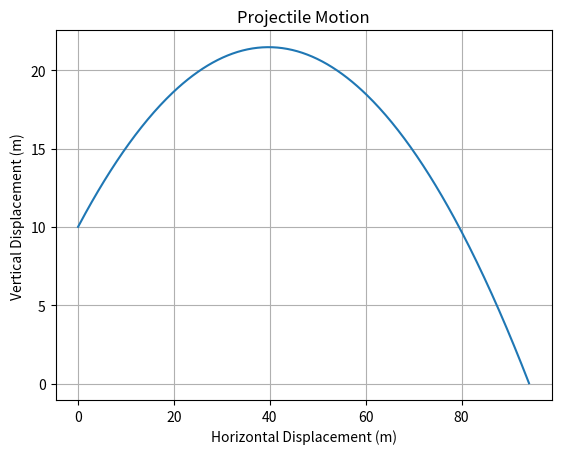

Python code for this plot:
import numpy as np
import matplotlib.pyplot as plt

def projectile_motion(h, u, theta, dt, g=9.81):

    theta = np.radians(theta) 
    u_x = u * np.cos(theta)
    u_y = u * np.sin(theta)
    
    x_positions = [0]
    y_positions = [h]
    
    t = 0
    while True:
        t += dt
        x = u_x * t
        y = h + u_y*t - 0.5*g*np.square(t)

        
        if y < 0:
            break  
        
        x_positions.append(x)
        y_positions.append(y)
    
    return np.array(x_positions), np.array(y_positions)


u = 30  
theta =30 
dt = 0.01  
h = 10

x_positions, y_positions = projectile_motion(h, u, theta, dt)


plt.plot(x_positions, y_positions)
plt.title('Projectile Motion')
plt.xlabel('Horizontal Displacement (m)')
plt.ylabel('Vertical Displacement (m)')
plt.grid(True)
plt.show()
